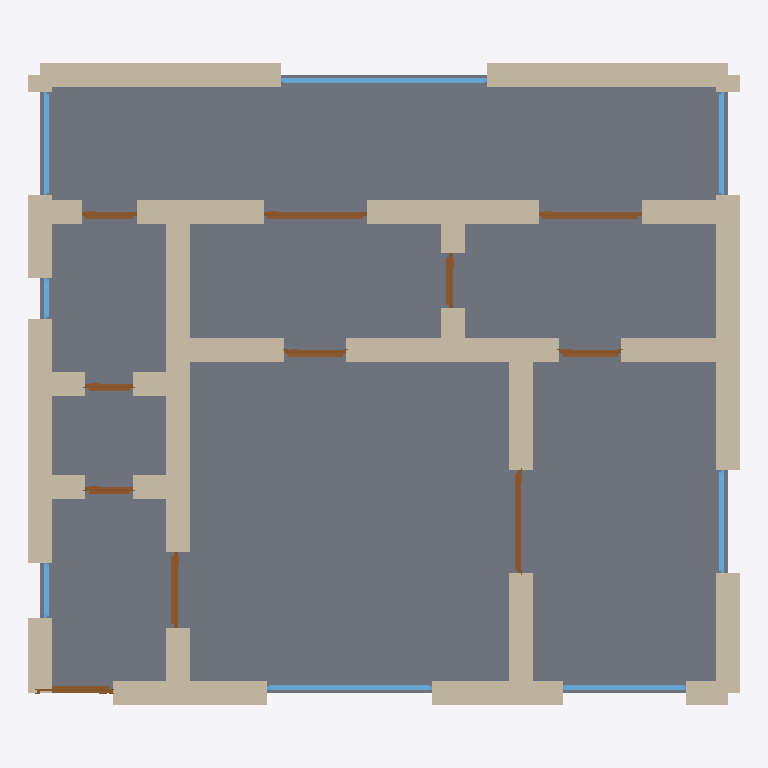
Plan cut of the same IFC building model at storey 'Ground Floor' (level 0.00 m, cut at 1.40 m), seen from above with north up, elements coloured by IFC class: 36 walls (beige), 11 doors (brown), 8 windows (light blue), 1 slab (grey). Cut surfaces are drawn darker.
Extent 10.3 m × 9.3 m × 2.9 m (x, y, z). Storeys (1): Ground Floor at 0.00 m. Elements (56): 36 IfcWall, 11 IfcDoor, 8 IfcWindow, 1 IfcSlab.

HEADER;
FILE_DESCRIPTION(('ViewDefinition[DesignTransferView]'),'2;1');
FILE_NAME('/dev/null','2026-05-05T20:59:37+05:30',(''),(''),'IfcOpenShell 0.8.5','IfcOpenShell 0.8.5','Nobody');
FILE_SCHEMA(('IFC4'));
ENDSEC;
DATA;
#1=IFCPROJECT('3w71ZddZTDdxa8Yu9p_GI9',$,'A Zurich Wiedikon 3.5-Zimmer Minergie newbuild — Swiss eco-s',$,$,$,$,(#10),#5);
#12=IFCSITE('3n7IvX8oLC0Pnh7hNKieai',$,'Site',$,$,$,$,$,$,$,$,$,$,$);
#13=IFCBUILDING('0M6MO$Ttz6WwxREsC3Vu30',$,'Building',$,$,$,$,$,$,$,$,$);
#16=IFCBUILDINGSTOREY('33snOQitX9gexWWjbJe0Cv',$,'Ground Floor',$,$,#22,$,$,$,$);
#2400=IFCSLAB('12eNvEGLj909ehinLd306T',$,'Floor',$,$,#2417,#2412,$,.FLOOR.);
#112=IFCWALL('0nXkNALE9438dDW9ho8R89',$,'Exterior Wall',$,$,#133,#128,$,$);
#244=IFCWALL('32BM62W0f3bw8ZEUviyO7G',$,'Exterior Wall',$,$,#265,#260,$,$);
#156=IFCWALL('3BdqjMg8v0jxz24bS3wELc',$,'Exterior Wall',$,$,#177,#172,$,$);
#178=IFCWALL('1yrdxZJYnCWwomNXoYeRNu',$,'Exterior Wall',$,$,#199,#194,$,$);
#23=IFCWALL('2LyTrCDyj1A8skVwjc9CmN',$,'Exterior Wall',$,$,#45,#39,$,$);
#618=IFCWALL('0dmvxsL_v6PP94o12B0Jbd',$,'Interior Wall',$,$,#639,#634,$,$);
#46=IFCWALL('2qphdsGF16xQswgGYp_cai',$,'Exterior Wall',$,$,#67,#62,$,$);
#90=IFCWALL('1hwJ7d06L6OxDeE4WZTJMv',$,'Exterior Wall',$,$,#111,#106,$,$);
#398=IFCWALL('3a7z_UJVj8LecPzyX3aa59',$,'Interior Wall',$,$,#419,#414,$,$);
#376=IFCWALL('0$vzcBon19cwvG7JInd5Tf',$,'Interior Wall',$,$,#397,#392,$,$);
#420=IFCWALL('1nBKXmURD9B9MXvGdcvN_l',$,'Interior Wall',$,$,#441,#436,$,$);
#442=IFCWALL('2DM6DZlenE6wfe_$jGC0As',$,'Interior Wall',$,$,#463,#458,$,$);
#486=IFCWALL('387Zxd39b6cPG84Xut7ztT',$,'Interior Wall',$,$,#507,#502,$,$);
#530=IFCWALL('3eG_lWKsz8COQdYeGv8GFg',$,'Interior Wall',$,$,#551,#546,$,$);
#222=IFCWALL('3ums632PfCa8TBxCnDbRg6',$,'Exterior Wall',$,$,#243,#238,$,$);
#750=IFCWALL('3ifqT8mvb8YBNjy89o4B8H',$,'Interior Wall',$,$,#771,#766,$,$);
#728=IFCWALL('2swLVYwyP9BhaZIv6vaMK0',$,'Interior Wall',$,$,#749,#744,$,$);
#794=IFCWALL('09ouTkTsr5GgrWVInVkMOX',$,'Interior Wall',$,$,#815,#810,$,$);
#772=IFCWALL('2PWSHKwITE5vThyJfCvTu9',$,'Interior Wall',$,$,#793,#788,$,$);
#266=IFCWALL('0_n4J3l$TAee3op8SX8eCE',$,'Exterior Wall',$,$,#287,#282,$,$);
#464=IFCWALL('1RKBYCoIr7LRgupecH4Y4S',$,'Interior Wall',$,$,#485,#480,$,$);
#310=IFCWALL('2OBsuP5Xf63xgkxKTJ4T3S',$,'Interior Wall',$,$,#331,#326,$,$);
#288=IFCWALL('2DXOn90Ln5xOqtJXmfqb4c',$,'Interior Wall',$,$,#309,#304,$,$);
#332=IFCWALL('0gIHVhaJ115udDqtVIIo1Z',$,'Interior Wall',$,$,#353,#348,$,$);
#1916=IFCWINDOW('1P4BuNxsn0CxDtGbSe$GLP',$,'Window',$,$,#1970,#1965,$,1.2,3.0,$,$,$);
#706=IFCWALL('1Ka80Vu1j7QRBreJEBx8vq',$,'Interior Wall',$,$,#727,#722,$,$);
#68=IFCWALL('3kNESByXz5Ig_NyensRysf',$,'Exterior Wall',$,$,#89,#84,$,$);
#640=IFCWALL('2iXn0jkXDAnesZBRs4yROm',$,'Interior Wall',$,$,#661,#656,$,$);
#1751=IFCWINDOW('22gbHVj9vD9hLe6Ip8TPzQ',$,'Window',$,$,#1805,#1800,$,1.2,2.4,$,$,$);
#354=IFCWALL('3C3gkRbU52GeqBt_Kf$c80',$,'Interior Wall',$,$,#375,#370,$,$);
#574=IFCWALL('1ruCgCF7f0lAHmAw0PjJ_2',$,'Interior Wall',$,$,#595,#590,$,$);
#596=IFCWALL('36wjH9TTH7b8EUPs6YwTYU',$,'Interior Wall',$,$,#617,#612,$,$);
#552=IFCWALL('3coHVewJvE1hIPZXGIGFVE',$,'Interior Wall',$,$,#573,#568,$,$);
#662=IFCWALL('1cl_iEZXTB68kmd6qj9EwY',$,'Interior Wall',$,$,#683,#678,$,$);
#684=IFCWALL('2ctc67RKf5CwNfr43tPOt2',$,'Interior Wall',$,$,#705,#700,$,$);
#1581=IFCDOOR('3Qb2M3NLL4I9R0NfFepjOe',$,'Door',$,$,#1665,#1660,$,2.1,1.5,$,$,$);
#1666=IFCDOOR('0GxnNOk6P72P_B6MYHOkhC',$,'Door',$,$,#1750,#1745,$,2.1,1.5,$,$,$);
#508=IFCWALL('3r7cyIbofA4fr4FILLu$JV',$,'Interior Wall',$,$,#529,#524,$,$);
#1156=IFCDOOR('1jKewThZ50PQSrOttnr5LA',$,'Door',$,$,#1240,#1235,$,2.1,1.5,$,$,$);
#1806=IFCWINDOW('2kkoiRSrPFTPX3uVhzHwwh',$,'Window',$,$,#1860,#1855,$,1.2,1.8,$,$,$);
#901=IFCDOOR('3kGzcyDVb198D$IGFu2eA0',$,'Door',$,$,#985,#980,$,2.1,1.1,$,$,$);
#1861=IFCWINDOW('36lJeEzzv3pRyQ1t_vM4S6',$,'Window',$,$,#1915,#1910,$,1.2,1.5,$,$,$);
#1971=IFCWINDOW('1O$DoegIzBx8gOUldElx5B',$,'Window',$,$,#2025,#2020,$,1.2,1.5,$,$,$);
#2026=IFCWINDOW('0znqgBU4P9ighipSM3F_Y_',$,'Window',$,$,#2080,#2075,$,1.2,1.5,$,$,$);
#816=IFCDOOR('2yygbRUG59J8IDl3f9UaSL',$,'Door',$,$,#900,#895,$,2.1,1.1,$,$,$);
#1326=IFCDOOR('1G3jFMJAL6s9_LqgJ$voXE',$,'Door',$,$,#1410,#1405,$,2.1,0.9,$,$,$);
#1241=IFCDOOR('1CkKi_L5rAn8ABGTUYMieM',$,'Door',$,$,#1325,#1320,$,2.1,0.9,$,$,$);
#134=IFCWALL('1hSTO_iUD6TgGivIL3E5NA',$,'Exterior Wall',$,$,#155,#150,$,$);
#200=IFCWALL('1y$EYNH8L1sf18OGYPF_F6',$,'Exterior Wall',$,$,#221,#216,$,$);
#1411=IFCDOOR('0wDpOKNH56bwr172nPYkNv',$,'Door',$,$,#1495,#1490,$,2.1,0.8,$,$,$);
#1496=IFCDOOR('0R2PSxkSv3UuF30Vm7$_Gn',$,'Door',$,$,#1580,#1575,$,2.1,0.8,$,$,$);
#1071=IFCDOOR('3pJjaoObXD6g0iXDkDk6Mv',$,'Door',$,$,#1155,#1150,$,2.1,0.7,$,$,$);
#986=IFCDOOR('2G3VC3EZL23Pdpkm2xiYKJ',$,'Door',$,$,#1070,#1065,$,2.1,0.7,$,$,$);
#2136=IFCWINDOW('3zkl4tslb3z8eo1GcZD1_v',$,'Window',$,$,#2190,#2185,$,1.2,0.8,$,$,$);
#2081=IFCWINDOW('0kgoyFEtb2$h2YCcMV3783',$,'Window',$,$,#2135,#2130,$,1.2,0.6,$,$,$);
ENDSEC;
